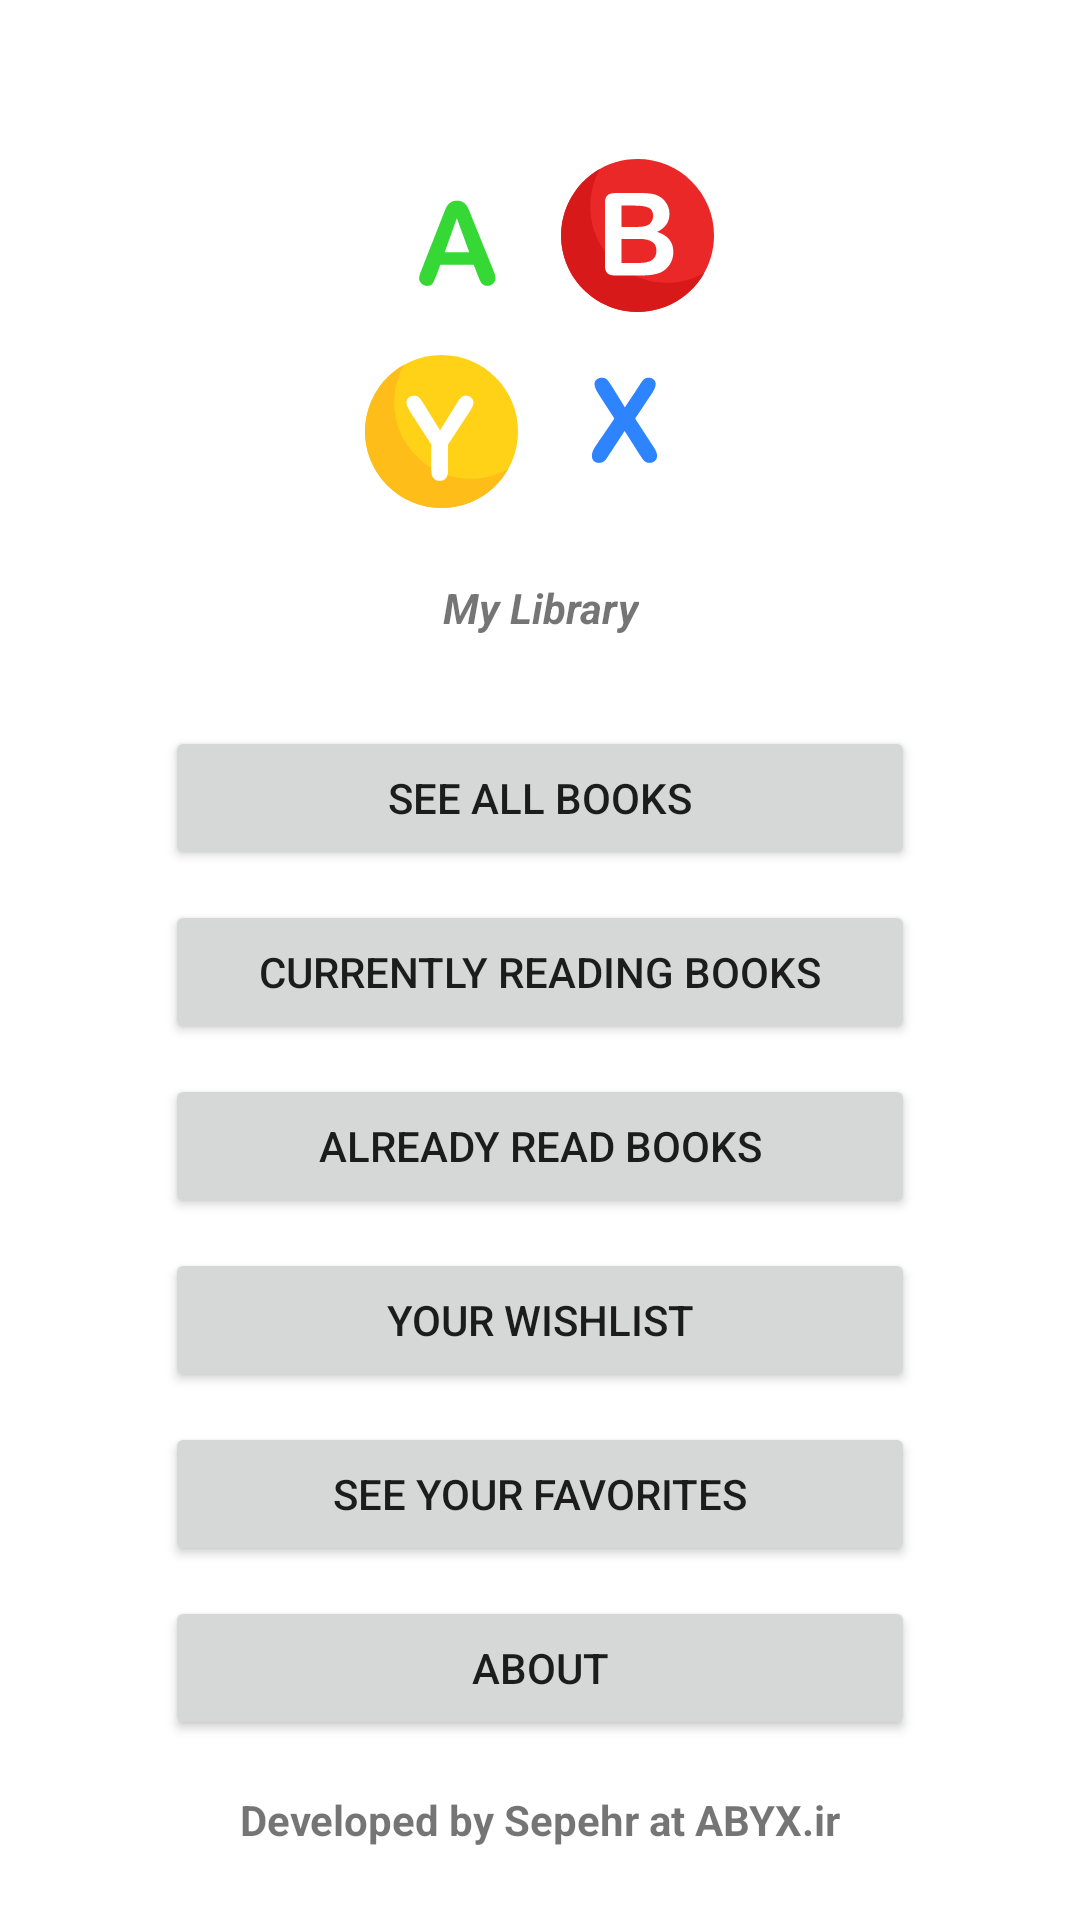

Write the Android layout XML for this screen, with the resource values it uses.
<!-- AndroidManifest.xml: application theme Theme.Library_train -->
<!-- res/layout/activity_main.xml -->
<?xml version="1.0" encoding="utf-8"?>
<androidx.constraintlayout.widget.ConstraintLayout xmlns:android="http://schemas.android.com/apk/res/android"
    xmlns:app="http://schemas.android.com/apk/res-auto"
    xmlns:tools="http://schemas.android.com/tools"
    android:layout_width="match_parent"
    android:layout_height="match_parent"
    tools:context=".MainActivity">

    <ImageView
        android:id="@+id/imageView"
        android:layout_width="wrap_content"
        android:layout_height="wrap_content"
        android:layout_marginTop="50dp"
        app:layout_constraintEnd_toEndOf="parent"
        app:layout_constraintStart_toStartOf="parent"
        app:layout_constraintTop_toTopOf="parent"
        app:srcCompat="@drawable/logo_w" />

    <TextView
        android:id="@+id/textView"
        android:layout_width="wrap_content"
        android:layout_height="wrap_content"
        android:layout_marginTop="20dp"
        android:text="My Library"
        android:textStyle="bold|italic"
        app:layout_constraintEnd_toEndOf="@+id/imageView"
        app:layout_constraintStart_toStartOf="@+id/imageView"
        app:layout_constraintTop_toBottomOf="@+id/imageView" />

    <Button
        android:id="@+id/btnAllBooks"
        android:layout_width="250dp"
        android:layout_height="wrap_content"
        android:layout_marginTop="30dp"
        android:text="See all books"
        app:layout_constraintEnd_toEndOf="parent"
        app:layout_constraintStart_toStartOf="parent"
        app:layout_constraintTop_toBottomOf="@+id/textView" />

    <Button
        android:id="@+id/btnCurrentlyReading"
        android:layout_width="250dp"
        android:layout_height="wrap_content"
        android:layout_marginTop="10dp"
        android:text="Currently reading books"
        app:layout_constraintEnd_toEndOf="@+id/btnAllBooks"
        app:layout_constraintStart_toStartOf="@+id/btnAllBooks"
        app:layout_constraintTop_toBottomOf="@+id/btnAllBooks" />

    <Button
        android:id="@+id/btnAlreadyReaded"
        android:layout_width="250dp"
        android:layout_height="wrap_content"
        android:layout_marginTop="10dp"
        android:text="Already read books"
        app:layout_constraintEnd_toEndOf="@+id/btnCurrentlyReading"
        app:layout_constraintStart_toStartOf="@+id/btnCurrentlyReading"
        app:layout_constraintTop_toBottomOf="@+id/btnCurrentlyReading" />

    <Button
        android:id="@+id/btnWishlist"
        android:layout_width="250dp"
        android:layout_height="wrap_content"
        android:layout_marginTop="10dp"
        android:text="Your Wishlist"
        app:layout_constraintEnd_toEndOf="@+id/btnAlreadyReaded"
        app:layout_constraintStart_toStartOf="@+id/btnAlreadyReaded"
        app:layout_constraintTop_toBottomOf="@+id/btnAlreadyReaded" />

    <Button
        android:id="@+id/btnFavorites"
        android:layout_width="250dp"
        android:layout_height="wrap_content"
        android:layout_marginTop="10dp"
        android:text="See your favorites"
        app:layout_constraintEnd_toEndOf="@+id/btnWishlist"
        app:layout_constraintStart_toStartOf="@+id/btnWishlist"
        app:layout_constraintTop_toBottomOf="@+id/btnWishlist" />

    <Button
        android:id="@+id/btnAbout"
        android:layout_width="250dp"
        android:layout_height="wrap_content"
        android:layout_marginTop="10dp"
        android:text="About"
        app:layout_constraintEnd_toEndOf="@+id/btnFavorites"
        app:layout_constraintStart_toStartOf="@+id/btnFavorites"
        app:layout_constraintTop_toBottomOf="@+id/btnFavorites" />

    <TextView
        android:id="@+id/textView2"
        android:layout_width="wrap_content"
        android:layout_height="wrap_content"
        android:layout_marginBottom="24dp"
        android:textStyle="bold"
        android:text="Developed by Sepehr at ABYX.ir"
        app:layout_constraintBottom_toBottomOf="parent"
        app:layout_constraintEnd_toEndOf="parent"
        app:layout_constraintStart_toStartOf="parent" />
</androidx.constraintlayout.widget.ConstraintLayout>
<!-- resources referenced by this layout -->
<resources>
  <!-- drawable logo_w: vector/xml drawable (drawable-v24, 6898 chars, omitted) -->
  <style name="Theme.Library_train" parent="Theme.MaterialComponents.DayNight.DarkActionBar">
          
          <item name="colorPrimary">@color/purple_500</item>
          <item name="colorPrimaryVariant">@color/purple_700</item>
          <item name="colorOnPrimary">@color/white</item>
          
          <item name="colorSecondary">@color/teal_200</item>
          <item name="colorSecondaryVariant">@color/teal_700</item>
          <item name="colorOnSecondary">@color/black</item>
          
          <item name="android:statusBarColor">?attr/colorPrimaryVariant</item>
          
      </style>
  <color name="purple_500">#FF6200EE</color>
  <color name="purple_700">#FF3700B3</color>
  <color name="white">#FFFFFFFF</color>
  <color name="teal_200">#FF03DAC5</color>
  <color name="teal_700">#FF018786</color>
  <color name="black">#FF000000</color>
</resources>
